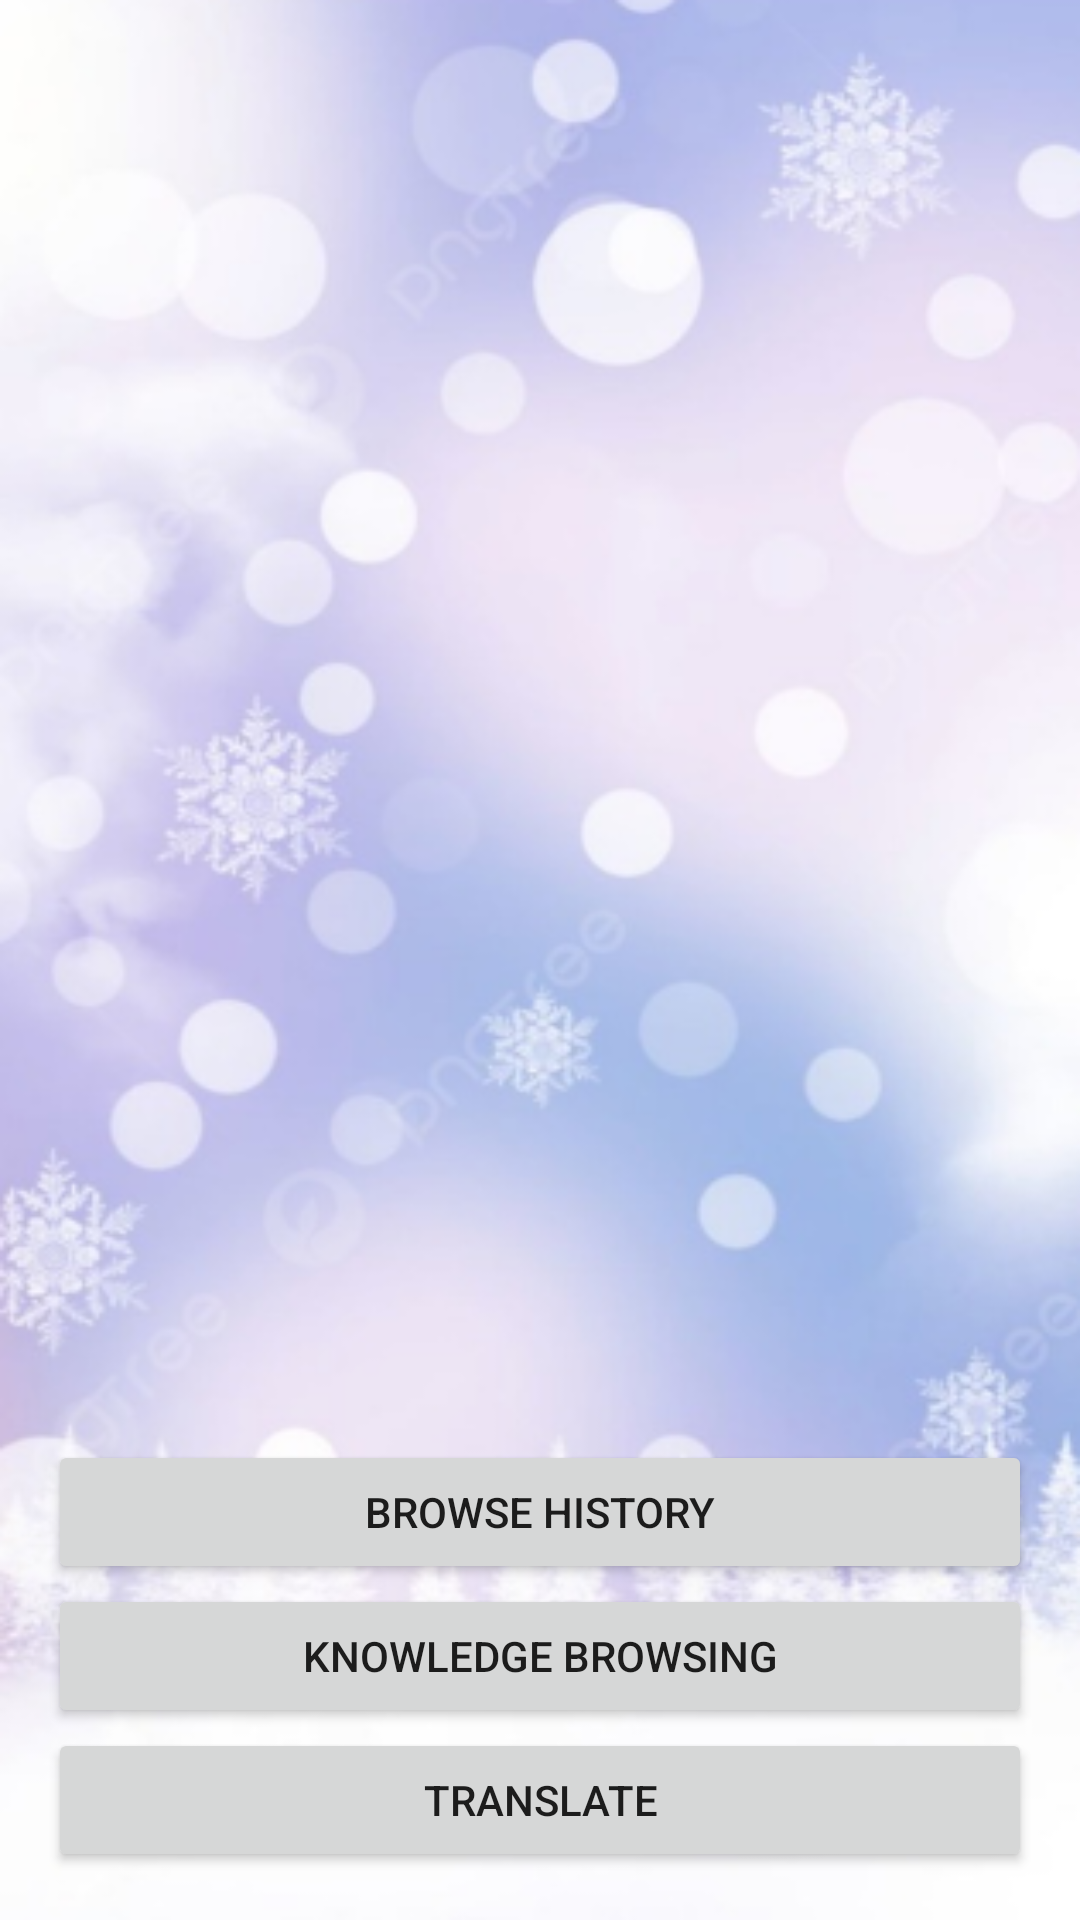

Reconstruct the res/layout file that produces this screen, plus the resources it refers to.
<!-- AndroidManifest.xml: application theme Theme.Cp34066666 -->
<!-- res/layout/activity_main.xml -->
<?xml version="1.0" encoding="utf-8"?>
<LinearLayout xmlns:android="http://schemas.android.com/apk/res/android"
    android:layout_width="match_parent"
    android:layout_height="match_parent"
    android:orientation="vertical"
    android:background="@drawable/bgg99"
    android:padding="16dp">

    <ListView
        android:id="@+id/bookListView"
        android:layout_width="match_parent"
        android:layout_height="0dp"
        android:layout_weight="1" />

    <Button
        android:id="@+id/historyButton"
        android:layout_width="match_parent"
        android:layout_height="wrap_content"
        android:text="Browse History" />

    <Button
        android:id="@+id/zhishi"
        android:layout_width="match_parent"
        android:layout_height="wrap_content"
        android:text="Knowledge browsing" />

    <Button
        android:id="@+id/fanyi"
        android:layout_width="match_parent"
        android:layout_height="wrap_content"
        android:text="translate" />


</LinearLayout>
<!-- resources referenced by this layout -->
<resources>
  <!-- drawable bgg99: png bitmap (drawable, 215108 bytes) -->
  <style name="Theme.Cp34066666" parent="Theme.MaterialComponents.DayNight.DarkActionBar">
          
          <item name="colorPrimary">@color/purple_500</item>
          <item name="colorPrimaryVariant">@color/purple_700</item>
          <item name="colorOnPrimary">@color/white</item>
          
          <item name="colorSecondary">@color/teal_200</item>
          <item name="colorSecondaryVariant">@color/teal_700</item>
          <item name="colorOnSecondary">@color/black</item>
          
          <item name="android:statusBarColor">?attr/colorPrimaryVariant</item>
          
      </style>
  <color name="purple_500">#FF6200EE</color>
  <color name="purple_700">#FF3700B3</color>
  <color name="white">#FFFFFFFF</color>
  <color name="teal_200">#FF03DAC5</color>
  <color name="teal_700">#FF018786</color>
  <color name="black">#FF000000</color>
</resources>
